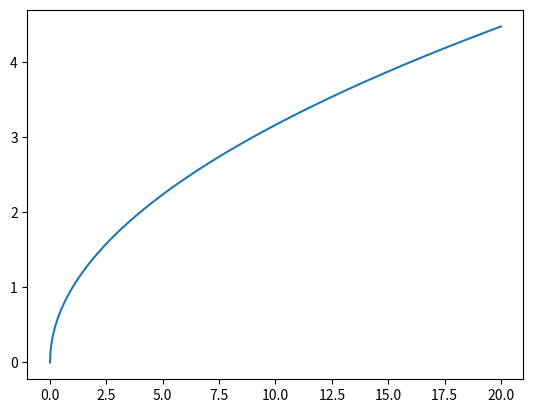

Here is the Python script that generated this plot:
import numpy
from matplotlib import pyplot

x = numpy.linspace(0,20,1000)
y = x**(1/2)

pyplot.plot(x,y)
pyplot.show()
